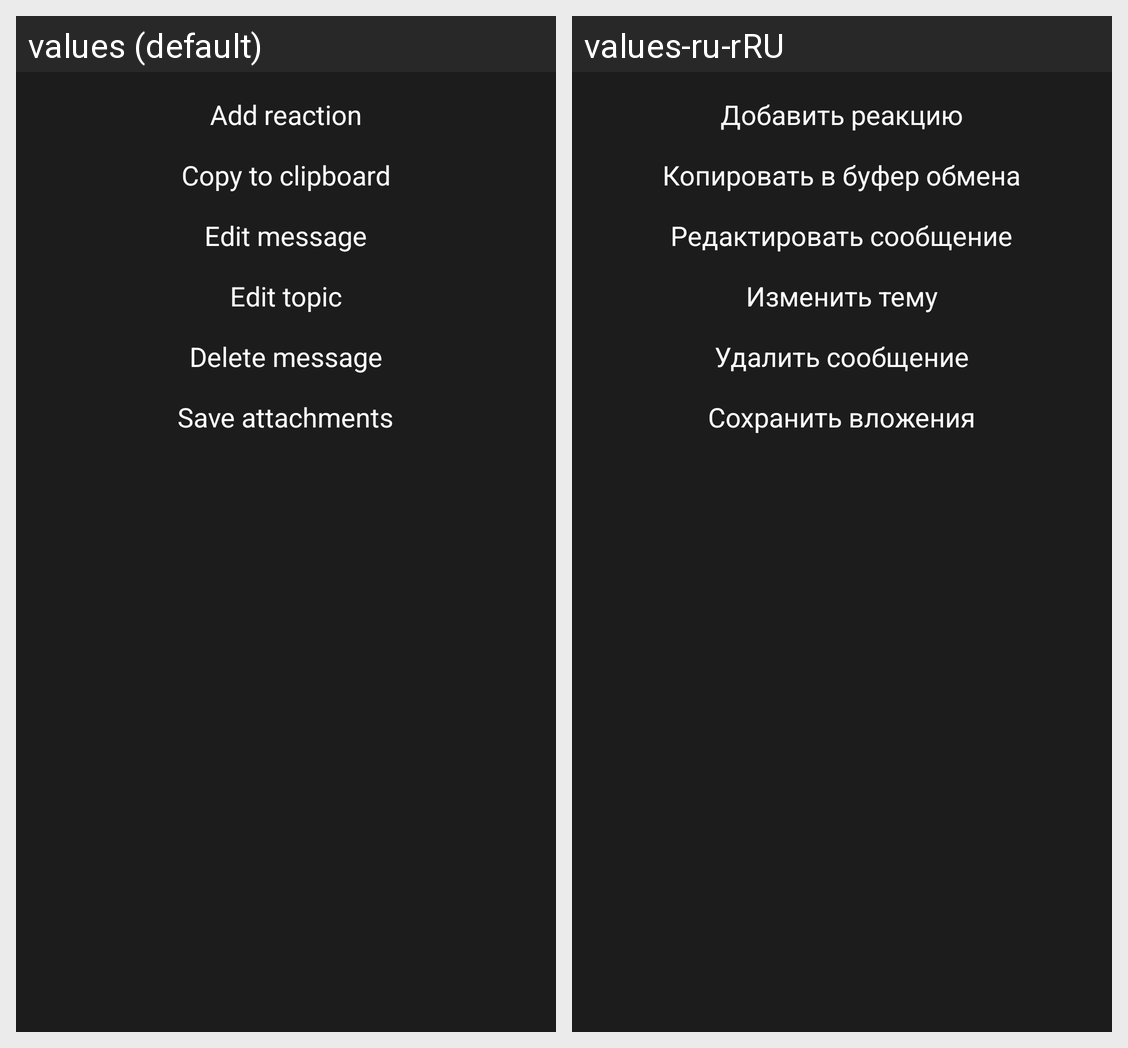

Strings drawn on this Android screen and how each of the app's shown locales translates them:
Android screen res/layout/dialog_message_actions.xml rendered under 2 locales, left to right: values (default), values-ru-rRU. Device: Nexus 5 (rendered at 1080×1920; each locale shown at half size, 540×960, under a caption strip naming it); theme Theme.Tfsandroidspring2023.
Strings drawn on this screen, with the default value and each locale's value (text and hints the layout hard-codes, and strings that could not be matched under every locale, appear in the picture but are not listed):

add_reaction
  values: Add reaction
  values-ru-rRU: Добавить реакцию

copy_to_clipboard
  values: Copy to clipboard
  values-ru-rRU: Копировать в буфер обмена

edit_message
  values: Edit message
  values-ru-rRU: Редактировать сообщение

edit_topic
  values: Edit topic
  values-ru-rRU: Изменить тему

delete_message
  values: Delete message
  values-ru-rRU: Удалить сообщение

save_attachments
  values: Save attachments
  values-ru-rRU: Сохранить вложения
